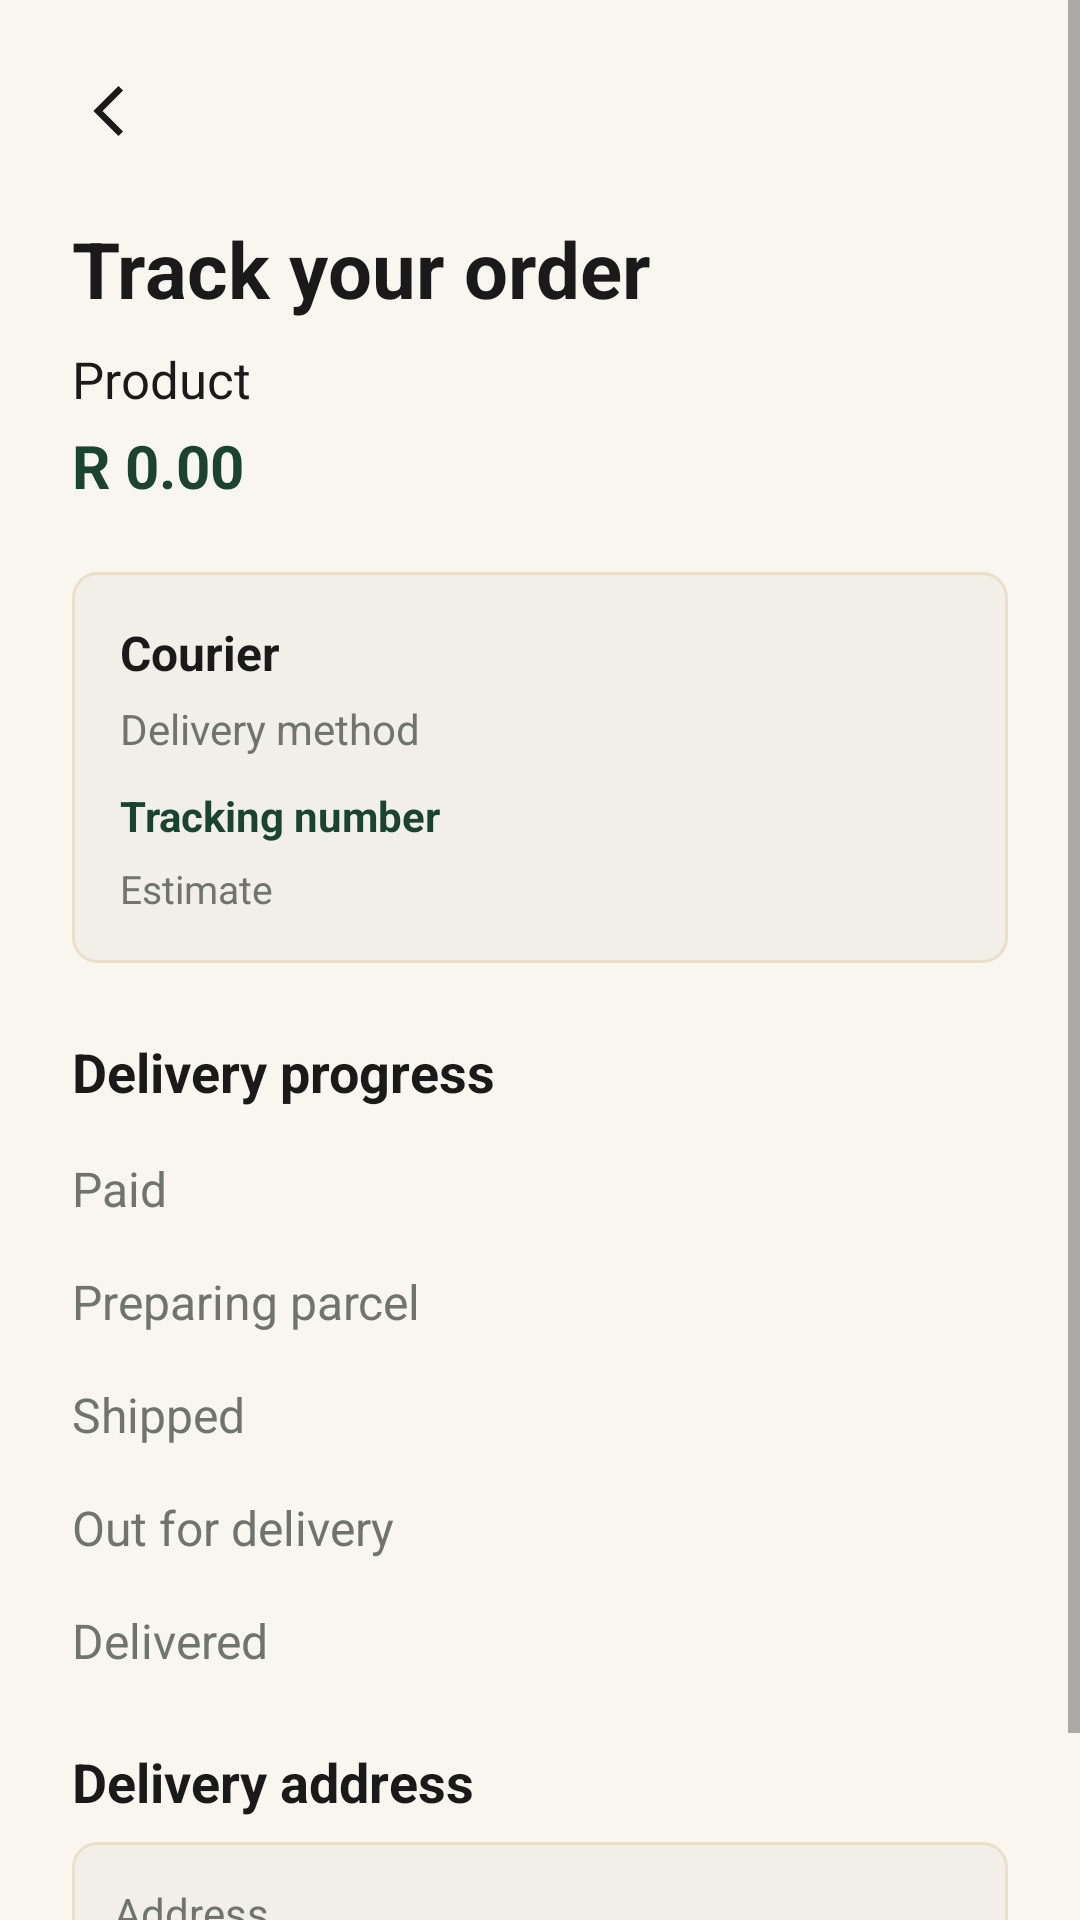

Write the Android layout XML for this screen, with the resource values it uses.
<!-- AndroidManifest.xml: application theme Theme.VougeCycle -->
<!-- res/layout/activity_order_tracking.xml -->
<?xml version="1.0" encoding="utf-8"?>
<ScrollView xmlns:android="http://schemas.android.com/apk/res/android" android:layout_width="match_parent" android:layout_height="match_parent" android:background="@color/vc_white" android:fillViewport="true">
    <LinearLayout android:layout_width="match_parent" android:layout_height="wrap_content" android:orientation="vertical" android:padding="24dp">
        <ImageView android:id="@+id/ivBack" android:layout_width="26dp" android:layout_height="26dp" android:contentDescription="Back" android:src="@drawable/ic_back_arrow" />
        <TextView android:layout_width="wrap_content" android:layout_height="wrap_content" android:layout_marginTop="22dp" android:text="Track your order" android:textColor="@color/vc_black" android:textSize="26sp" android:textStyle="bold" />
        <TextView android:id="@+id/tvProductTitle" android:layout_width="match_parent" android:layout_height="wrap_content" android:layout_marginTop="8dp" android:text="Product" android:textColor="@color/vc_black" android:textSize="17sp" />
        <TextView android:id="@+id/tvOrderTotal" android:layout_width="wrap_content" android:layout_height="wrap_content" android:layout_marginTop="4dp" android:text="R 0.00" android:textColor="@color/vc_green" android:textSize="20sp" android:textStyle="bold" />
        <LinearLayout android:layout_width="match_parent" android:layout_height="wrap_content" android:layout_marginTop="22dp" android:background="@drawable/bg_input_field" android:orientation="vertical" android:padding="16dp">
            <TextView android:id="@+id/tvCourier" android:layout_width="wrap_content" android:layout_height="wrap_content" android:text="Courier" android:textColor="@color/vc_black" android:textSize="16sp" android:textStyle="bold" />
            <TextView android:id="@+id/tvDeliveryMethod" android:layout_width="wrap_content" android:layout_height="wrap_content" android:layout_marginTop="5dp" android:text="Delivery method" android:textColor="@color/vc_grey_text" android:textSize="14sp" />
            <TextView android:id="@+id/tvTracking" android:layout_width="wrap_content" android:layout_height="wrap_content" android:layout_marginTop="10dp" android:text="Tracking number" android:textColor="@color/vc_green" android:textIsSelectable="true" android:textSize="14sp" android:textStyle="bold" />
            <TextView android:id="@+id/tvEstimate" android:layout_width="wrap_content" android:layout_height="wrap_content" android:layout_marginTop="6dp" android:text="Estimate" android:textColor="@color/vc_grey_text" android:textSize="13sp" />
        </LinearLayout>
        <TextView android:layout_width="wrap_content" android:layout_height="wrap_content" android:layout_marginTop="24dp" android:text="Delivery progress" android:textColor="@color/vc_black" android:textSize="18sp" android:textStyle="bold" />
        <TextView android:id="@+id/tvPaid" style="@style/TrackingStep" android:text="Paid" />
        <TextView android:id="@+id/tvPreparing" style="@style/TrackingStep" android:text="Preparing parcel" />
        <TextView android:id="@+id/tvShipped" style="@style/TrackingStep" android:text="Shipped" />
        <TextView android:id="@+id/tvOutForDelivery" style="@style/TrackingStep" android:text="Out for delivery" />
        <TextView android:id="@+id/tvDelivered" style="@style/TrackingStep" android:text="Delivered" />
        <TextView android:layout_width="wrap_content" android:layout_height="wrap_content" android:layout_marginTop="24dp" android:text="Delivery address" android:textColor="@color/vc_black" android:textSize="18sp" android:textStyle="bold" />
        <TextView android:id="@+id/tvDeliveryAddress" android:layout_width="match_parent" android:layout_height="wrap_content" android:layout_marginTop="8dp" android:layout_marginBottom="24dp" android:background="@drawable/bg_input_field" android:padding="14dp" android:text="Address" android:textColor="@color/vc_grey_text" android:textSize="14sp" />
    </LinearLayout>
</ScrollView>
<!-- resources referenced by this layout -->
<resources>
  <color name="vc_black">#1A1A1A</color>
  <color name="vc_green">#1B4332</color>
  <color name="vc_grey_text">#6F746F</color>
  <color name="vc_white">#F9F6F0</color>
  <!-- drawable bg_input_field (drawable) -->
  <?xml version="1.0" encoding="utf-8"?>
  <shape xmlns:android="http://schemas.android.com/apk/res/android">
  
      <solid android:color="@color/vc_off_white"/>
      <corners android:radius="8dp"/>
      <stroke android:width="1dp" android:color="@color/vc_border"/>
  </shape>
  <!-- drawable ic_back_arrow (drawable) -->
  <?xml version="1.0" encoding="utf-8"?>
  <vector xmlns:android="http://schemas.android.com/apk/res/android"
  
      android:width="24dp" android:height="24dp"
      android:viewportWidth="24" android:viewportHeight="24">
      <path android:fillColor="#00000000"
          android:strokeColor="@color/vc_black" android:strokeWidth="2"
          android:pathData="M15,5l-7,7l7,7"/>
  </vector>
  <style name="TrackingStep">
          <item name="android:layout_width">match_parent</item>
          <item name="android:layout_height">wrap_content</item>
          <item name="android:layout_marginTop">16dp</item>
          <item name="android:textColor">@color/vc_grey_text</item>
          <item name="android:textSize">16sp</item>
      </style>
  <style name="Theme.VougeCycle" parent="Theme.MaterialComponents.DayNight.NoActionBar">
          <item name="colorPrimary">@color/vc_green</item>
          <item name="colorPrimaryDark">@color/vc_green_dark</item>
          <item name="colorAccent">@color/vc_gold</item>
          <item name="android:statusBarColor">@color/vc_green</item>
          <item name="android:windowLightStatusBar">false</item>
          <item name="android:windowLightNavigationBar">true</item>
          <item name="android:navigationBarColor">@color/vc_off_white</item>
          <item name="android:windowSoftInputMode">stateAlwaysHidden|adjustResize</item>
      </style>
  <color name="vc_off_white">#F2EFE9</color>
  <color name="vc_border">#EADFC9</color>
  <color name="vc_green_dark">#0D1F17</color>
  <color name="vc_gold">#C5A059</color>
</resources>
